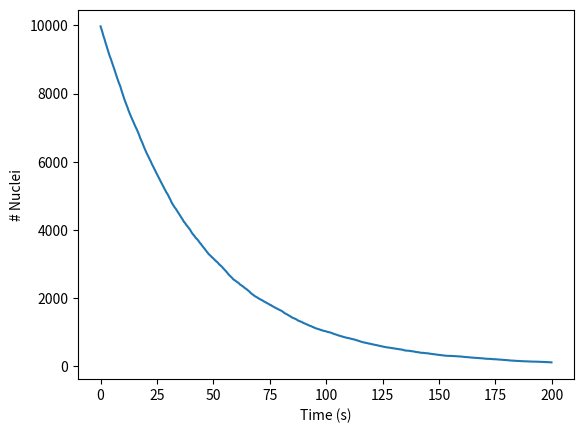

The script that saved this image:
#pylint: skip-file
#type: ignore

# basic single isotope radioactive decay using the exponential law

import numpy as np
import matplotlib.pyplot as plt

initial_nuclei = 10000
half_life      = 30.0
dt             = 0.1
n              = initial_nuclei
history        = []

lamb1 = np.log(2) / half_life
steps = int(200 / dt)

for i in range(steps):
    decays = np.random.binomial(n, lamb1 * dt)
    n     -= decays
    history.append(n)

plt.plot(np.arange(steps)*dt, history)
plt.xlabel("Time (s)")
plt.ylabel("# Nuclei")
plt.show()

